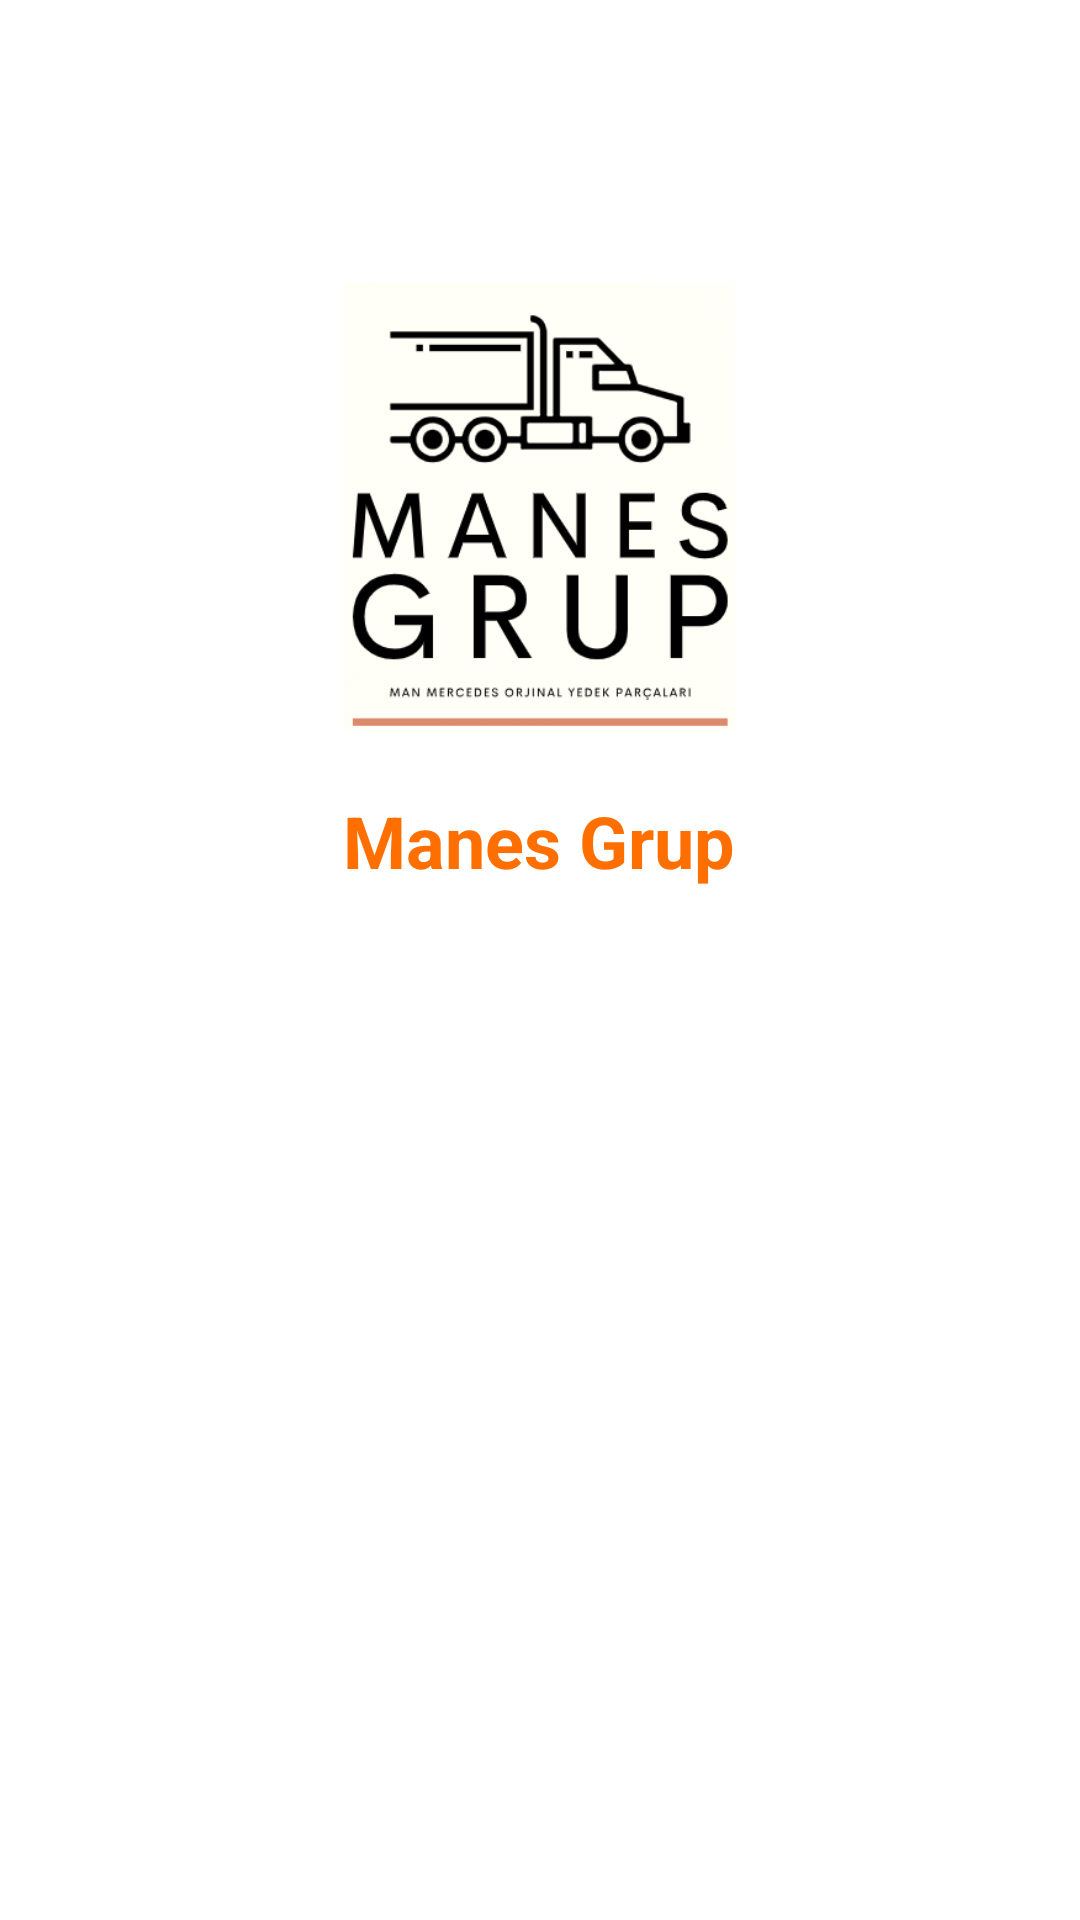

The Android layout XML behind this screen, and the referenced resources:
<!-- AndroidManifest.xml: application theme Theme.ProjeOdeviEnSon -->
<!-- res/layout/activity_splash.xml -->
<?xml version="1.0" encoding="utf-8"?>
<androidx.constraintlayout.widget.ConstraintLayout xmlns:android="http://schemas.android.com/apk/res/android"
    xmlns:app="http://schemas.android.com/apk/res-auto"
    xmlns:tools="http://schemas.android.com/tools"
    android:id="@+id/main"
    android:layout_width="match_parent"
    android:layout_height="match_parent"
    android:background="#FFFFFF"
    tools:context=".SplashActivity">

    <ImageView
        android:id="@+id/logoImage"
        android:layout_width="150dp"
        android:layout_height="150dp"
        android:contentDescription="Logo"
        android:src="@drawable/logo"
        app:layout_constraintBottom_toTopOf="@id/titleText"
        app:layout_constraintEnd_toEndOf="parent"
        app:layout_constraintHorizontal_bias="0.498"
        app:layout_constraintStart_toStartOf="parent"
        app:layout_constraintTop_toTopOf="parent"
        app:layout_constraintVertical_chainStyle="packed" />

    <TextView
        android:id="@+id/titleText"
        android:layout_width="wrap_content"
        android:layout_height="wrap_content"
        android:layout_marginTop="20dp"
        android:layout_marginBottom="250dp"
        android:text="Manes Grup"
        android:textColor="#FF6F00"
        android:textSize="24sp"
        android:textStyle="bold"
        app:layout_constraintBottom_toBottomOf="parent"
        app:layout_constraintEnd_toEndOf="parent"
        app:layout_constraintHorizontal_bias="0.498"
        app:layout_constraintStart_toStartOf="parent"
        app:layout_constraintTop_toBottomOf="@id/logoImage" />

</androidx.constraintlayout.widget.ConstraintLayout>
<!-- resources referenced by this layout -->
<resources>
  <!-- drawable logo: png bitmap (drawable, 27270 bytes) -->
  <style name="Theme.ProjeOdeviEnSon" parent="Base.Theme.ProjeOdeviEnSon" />
  <style name="Base.Theme.ProjeOdeviEnSon" parent="Theme.Material3.DayNight.NoActionBar">
          
          
      </style>
</resources>
